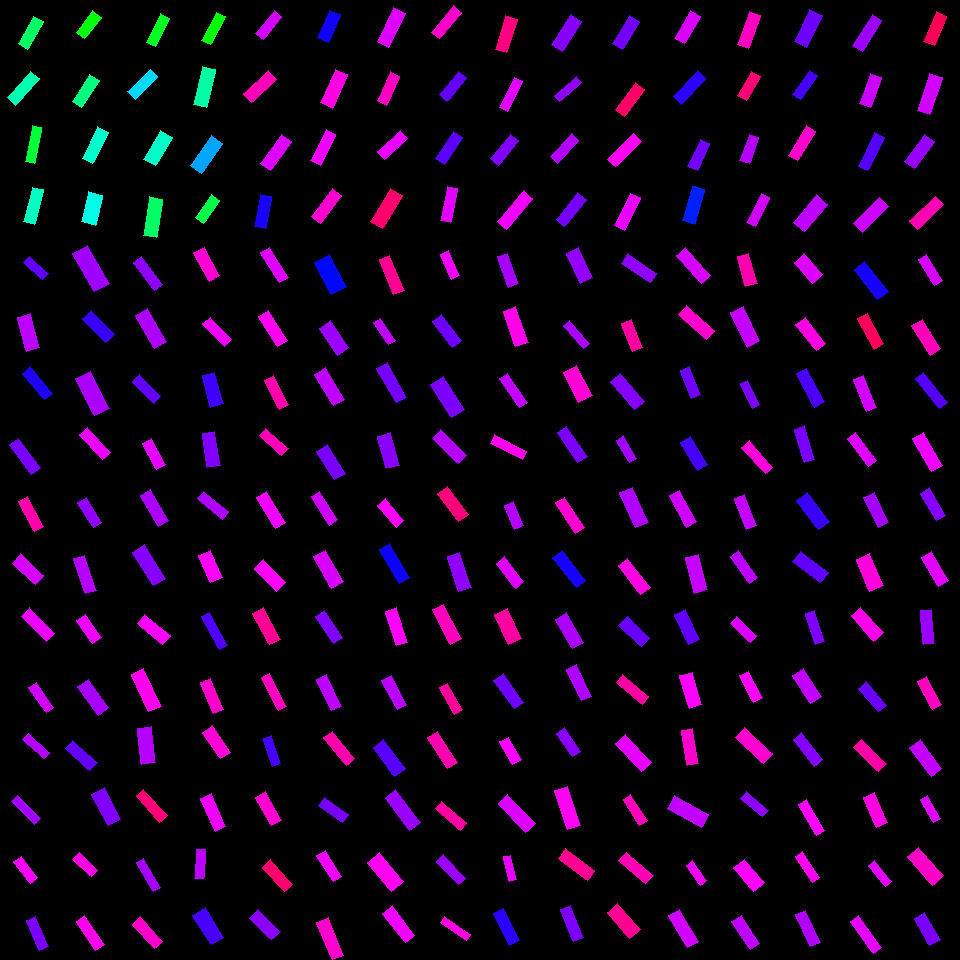

The file beside this chart, header and first rows:
, angleRotated, color, length, logWidthLengthRatio, x, y, centerX, centerY, width, lengthRotatedProjectX, widthRotatedProjectX, lengthRotatedProjectY, widthRotatedProjectY, vertexRightBottom, vertexRightTop, vertexLeftBottom, vertexLeftTop
0, 0.7368, 0.7307, 25.59, -1.107, 35.75, 268, 30, 270, 8.459, 18.95, 5.684, 17.19, 6.265, (48, 273), (42, 279), (29, 256), (23, 262)
1, 1.306, 0.7883, 35.28, -1.008, 28.4, 332.5, 30, 330, 12.87, 9.221, 12.42, 34.05, 3.364, (39, 347), (26, 351), (30, 313), (17, 317)
2, 0.8762, 0.6874, 34.17, -1.169, 37.17, 383.4, 30, 390, 10.62, 21.87, 8.16, 26.26, 6.798, (52, 393), (44, 399), (30, 366), (22, 373)
3, 0.9452, 0.7458, 36.41, -1.186, 25.14, 456.1, 30, 450, 11.12, 21.32, 9.017, 29.51, 6.514, (40, 467), (31, 474), (18, 438), (9, 444)
4, 1.083, 0.8876, 33.66, -1.141, 31, 514.3, 30, 510, 10.75, 15.78, 9.5, 29.73, 5.04, (43, 526), (34, 531), (27, 496), (18, 501)
5, 0.7481, 0.8071, 31.25, -0.9064, 28.01, 569.1, 30, 570, 12.62, 22.9, 8.586, 21.25, 9.252, (43, 575), (35, 584), (20, 553), (12, 563)
6, 0.7919, 0.8221, 35.46, -1.061, 37.93, 624.9, 30, 630, 12.27, 24.91, 8.733, 25.24, 8.619, (54, 633), (46, 641), (29, 607), (21, 616)
7, 0.9612, 0.8057, 30.43, -1.194, 41.21, 697.2, 30, 690, 9.22, 17.42, 7.559, 24.95, 5.279, (53, 707), (46, 712), (36, 682), (28, 687)
8, 1.041, 0.7708, 44.05, -0.9584, 90.86, 268.5, 90, 270, 16.9, 22.25, 14.58, 38.02, 8.534, (109, 283), (94, 291), (87, 245), (72, 253)
9, 0.8172, 0.7041, 32.7, -0.9898, 98.49, 326.4, 90, 330, 12.15, 22.38, 8.862, 23.85, 8.317, (114, 334), (105, 342), (91, 310), (82, 318)
10, 1.098, 0.7797, 41.59, -0.9526, 92.45, 393.6, 90, 390, 16.04, 18.93, 14.29, 37.03, 7.302, (109, 408), (94, 415), (90, 371), (75, 378)
11, 0.8359, 0.8215, 34.04, -1.115, 95.16, 443.4, 90, 450, 11.16, 22.82, 8.281, 25.25, 7.484, (110, 452), (102, 459), (87, 427), (79, 434)
12, 1.02, 0.7622, 29.51, -1.085, 89.67, 512.3, 90, 510, 9.973, 15.44, 8.5, 25.15, 5.217, (101, 522), (93, 527), (86, 497), (77, 502)
13, 1.231, 0.7851, 37.09, -1.164, 85.2, 574.5, 90, 570, 11.58, 12.37, 10.91, 34.97, 3.86, (96, 590), (85, 593), (84, 555), (73, 558)
14, 0.9555, 0.8242, 27.87, -0.9374, 89.26, 629, 90, 630, 10.91, 16.08, 8.912, 22.76, 6.299, (101, 637), (92, 643), (85, 614), (76, 620)
15, 0.9442, 0.7766, 34.72, -1.013, 93.26, 697.3, 90, 690, 12.61, 20.36, 10.21, 28.13, 7.392, (108, 707), (98, 715), (88, 679), (77, 686)
16, 0.9387, 0.7604, 35.36, -1.214, 147.8, 273.5, 150, 270, 10.5, 20.89, 8.475, 28.53, 6.206, (162, 284), (154, 290), (141, 256), (133, 262)
17, 1.069, 0.781, 37.72, -1.007, 151, 328.8, 150, 330, 13.77, 18.15, 12.07, 33.06, 6.629, (166, 341), (154, 348), (147, 308), (135, 315)
18, 0.82, 0.7321, 30.03, -1.179, 146.4, 389.1, 150, 390, 9.238, 20.49, 6.755, 21.96, 6.302, (160, 396), (153, 403), (139, 374), (132, 381)
19, 1.08, 0.817, 29.46, -1.064, 153.7, 454.2, 150, 450, 10.16, 13.89, 8.963, 25.98, 4.79, (165, 464), (156, 469), (151, 438), (142, 443)
20, 1.044, 0.7791, 35.69, -1.185, 154.7, 507.8, 150, 510, 10.91, 17.93, 9.434, 30.86, 5.481, (168, 520), (158, 526), (150, 489), (140, 495)
21, 1.021, 0.7549, 39.21, -1.01, 149.1, 565.4, 150, 570, 14.29, 20.5, 12.18, 33.43, 7.47, (165, 578), (153, 585), (144, 544), (132, 552)
22, 0.6924, 0.8337, 32.73, -1.081, 153.9, 629.6, 150, 630, 11.1, 25.19, 7.088, 20.89, 8.546, (170, 635), (162, 644), (144, 614), (137, 623)
23, 1.137, 0.8452, 41.63, -1.106, 146.5, 690.2, 150, 690, 13.77, 17.49, 12.5, 37.78, 5.785, (161, 706), (148, 711), (143, 668), (131, 674)
24, 1.068, 0.8602, 32.08, -0.9959, 206.8, 264.1, 210, 270, 11.85, 15.46, 10.38, 28.11, 5.71, (219, 275), (209, 281), (204, 247), (193, 252)
25, 0.8023, 0.8246, 31.1, -1.134, 217.3, 331.7, 210, 330, 10.01, 21.61, 7.195, 22.36, 6.955, (231, 339), (224, 346), (210, 317), (202, 323)
26, 1.296, 0.7081, 32.41, -0.9396, 212.6, 389.8, 210, 390, 12.67, 8.807, 12.19, 31.19, 3.441, (223, 403), (210, 407), (214, 372), (202, 375)
27, 1.411, 0.7521, 34.7, -1.023, 211.3, 449.6, 210, 450, 12.48, 5.522, 12.32, 34.26, 1.986, (220, 465), (207, 467), (214, 431), (202, 433)
28, 0.6986, 0.7823, 32.52, -1.163, 212.8, 505.4, 210, 510, 10.16, 24.9, 6.537, 20.92, 7.782, (228, 511), (222, 519), (203, 491), (197, 498)
29, 1.154, 0.836, 29.65, -0.8911, 210.5, 566.7, 210, 570, 12.16, 12, 11.12, 27.11, 4.922, (222, 577), (210, 582), (210, 550), (198, 555)
30, 1.068, 0.7187, 37.63, -1.371, 214.4, 630.9, 210, 630, 9.551, 18.13, 8.37, 32.98, 4.6, (227, 645), (219, 649), (209, 612), (201, 616)
31, 1.175, 0.8668, 33.62, -1.15, 212.2, 696.3, 210, 690, 10.65, 12.97, 9.823, 31.02, 4.107, (223, 709), (213, 713), (210, 678), (200, 682)
32, 1.005, 0.813, 35.31, -1.246, 274.6, 265.1, 270, 270, 10.15, 18.94, 8.569, 29.8, 5.446, (288, 277), (279, 282), (269, 247), (260, 252)
33, 1.012, 0.8431, 35.7, -1.138, 273.2, 328.8, 270, 330, 11.44, 18.94, 9.7, 30.27, 6.07, (287, 340), (277, 346), (268, 310), (258, 316)
34, 1.093, 0.8875, 32.52, -1.124, 276.6, 392.4, 270, 390, 10.57, 14.95, 9.388, 28.88, 4.859, (288, 404), (279, 409), (273, 375), (264, 380)
35, 0.7431, 0.8792, 30.41, -1.155, 273.7, 442.1, 270, 450, 9.581, 22.39, 6.482, 20.57, 7.055, (288, 448), (281, 455), (265, 428), (259, 435)
36, 1.021, 0.8253, 36.31, -1.079, 271.2, 510, 270, 510, 12.35, 18.99, 10.52, 30.95, 6.456, (285, 522), (275, 528), (266, 491), (256, 497)
37, 0.7942, 0.8368, 32.33, -0.964, 270, 575.8, 270, 570, 12.33, 22.66, 8.795, 23.06, 8.641, (285, 582), (276, 591), (263, 559), (254, 568)
38, 1.074, 0.9029, 35.9, -1.117, 266.6, 626.2, 270, 630, 11.75, 17.1, 10.33, 31.56, 5.597, (280, 639), (269, 644), (263, 607), (252, 613)
39, 1.11, 0.874, 37.01, -1.417, 273.8, 692.3, 270, 690, 8.974, 16.44, 8.039, 33.15, 3.987, (286, 706), (278, 710), (269, 673), (261, 677)
40, 1.09, 0.6615, 36.16, -0.8008, 330.5, 274.7, 330, 270, 16.23, 16.71, 14.4, 32.07, 7.501, (346, 286), (331, 294), (329, 254), (314, 262)
41, 0.9703, 0.769, 32.84, -0.9025, 334.1, 338, 330, 330, 13.32, 18.55, 10.99, 27.09, 7.525, (348, 347), (337, 355), (330, 320), (319, 328)
42, 1.026, 0.7922, 36.69, -1.082, 329.7, 386.9, 330, 390, 12.44, 19.01, 10.64, 31.38, 6.447, (344, 399), (333, 405), (325, 367), (314, 374)
43, 1.012, 0.746, 33.78, -0.9596, 331.2, 462.2, 330, 450, 12.94, 17.91, 10.97, 28.64, 6.862, (345, 473), (334, 479), (327, 444), (316, 451)
44, 1.006, 0.8032, 33.61, -1.235, 324.8, 508.2, 330, 510, 9.773, 17.98, 8.257, 28.4, 5.227, (337, 519), (329, 525), (319, 491), (311, 496)
45, 1.052, 0.8077, 36.41, -1.025, 328.4, 569.2, 330, 570, 13.06, 18.05, 11.35, 31.62, 6.477, (343, 581), (331, 588), (325, 550), (313, 556)
46, 1.005, 0.7519, 32.1, -1.101, 328.9, 626.8, 330, 630, 10.68, 17.21, 9.015, 27.1, 5.723, (342, 637), (333, 643), (324, 610), (315, 616)
47, 1.128, 0.7904, 34.66, -1.176, 329, 692.9, 330, 690, 10.69, 14.84, 9.662, 31.33, 4.576, (341, 706), (331, 710), (326, 674), (316, 679)
48, 1.173, 0.9033, 37.63, -1.199, 391.7, 274.9, 390, 270, 11.34, 14.56, 10.46, 34.7, 4.39, (404, 290), (393, 294), (389, 255), (379, 259)
49, 0.9718, 0.7932, 26.65, -1.228, 384.3, 331.3, 390, 330, 7.801, 15.03, 6.443, 22.01, 4.399, (395, 340), (388, 344), (380, 318), (373, 322)
50, 1.058, 0.744, 39.66, -1.214, 391.7, 382.8, 390, 390, 11.77, 19.46, 10.26, 34.56, 5.776, (406, 397), (396, 402), (387, 362), (376, 368)
51, 1.293, 0.7575, 33.65, -0.9332, 388.4, 450.7, 390, 450, 13.23, 9.227, 12.73, 32.36, 3.629, (399, 465), (386, 468), (390, 432), (377, 436)
52, 0.8733, 0.8339, 29.07, -1.057, 390.7, 513.1, 390, 510, 10.1, 18.67, 7.745, 22.28, 6.491, (403, 520), (396, 527), (385, 498), (377, 505)
53, 1.024, 0.6754, 39.11, -1.193, 394.6, 563.6, 390, 570, 11.86, 20.33, 10.13, 33.42, 6.163, (409, 577), (399, 583), (389, 543), (379, 549)
54, 1.252, 0.8345, 36.05, -1.17, 396.5, 626.7, 390, 630, 11.19, 11.29, 10.63, 34.23, 3.507, (407, 642), (396, 645), (396, 607), (385, 611)
55, 1.078, 0.7885, 32.66, -1.123, 394.3, 692.2, 390, 690, 10.63, 15.45, 9.361, 28.77, 5.027, (406, 704), (397, 709), (391, 675), (381, 680)
56, 1.153, 0.823, 27.08, -1.114, 450.3, 265.1, 450, 270, 8.887, 10.99, 8.122, 24.74, 3.608, (459, 275), (451, 279), (448, 250), (440, 254)
57, 0.9144, 0.7394, 33.07, -1.063, 446.8, 330.7, 450, 330, 11.42, 20.18, 9.046, 26.19, 6.969, (461, 340), (452, 347), (441, 314), (432, 321)
58, 1.006, 0.7485, 38.83, -0.9443, 447.2, 396.8, 450, 390, 15.1, 20.77, 12.76, 32.8, 8.08, (464, 409), (451, 417), (443, 376), (430, 384)
59, 0.772, 0.7838, 36.2, -1.086, 449.6, 447, 450, 450, 12.22, 25.94, 8.525, 25.25, 8.756, (466, 455), (458, 463), (440, 429), (432, 438)
... 196 more rows
